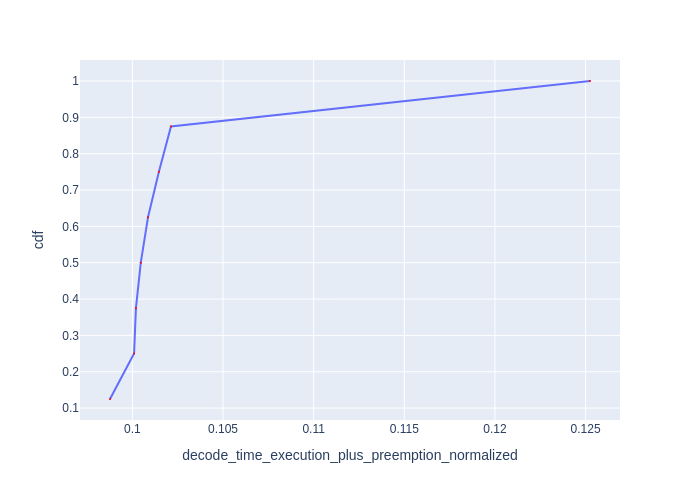

The file beside this chart, header and first rows:
Request Id, decode_time_execution_plus_preemption_no…, cdf
0_1, 0.09877, 0.125
0_6, 0.1001, 0.25
0_5, 0.1002, 0.375
0_2, 0.1005, 0.5
0_3, 0.1009, 0.625
0_7, 0.1015, 0.75
0_4, 0.1021, 0.875
0_0, 0.1252, 1.0
